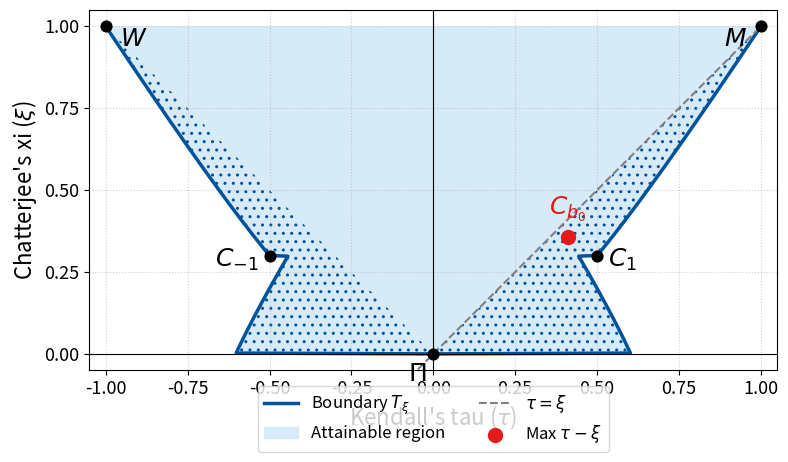

Write Python code to recreate this figure.
import numpy as np
import matplotlib.pyplot as plt


# ------------------------- Helper functions (Corrected) ------------------------- #


def b_from_xi_regime1(xi_val: float) -> float:
    """
    Finds b > 1 from a given xi_val in (3/10, 1].
    This function has been CORRECTED to use the proper formula for xi.
    """
    if not (3 / 10 <= xi_val <= 1.0):
        return np.nan
    if np.isclose(xi_val, 1.0):
        return np.inf

    # The correct formula is: xi = 1 - 1/b + 3/(10b^2)
    # This rearranges to the quadratic equation for b:
    # 10*(1-xi)*b^2 - 10*b + 3 = 0
    a = 10 * (1 - xi_val)
    b_coeff = -10
    c = 3

    discriminant = b_coeff**2 - 4 * a * c
    if discriminant < 0:
        return np.nan

    # We need the larger root for the case b > 1
    sol = (-b_coeff + np.sqrt(discriminant)) / (2 * a)
    return sol


def b_from_xi_regime2(xi_val: float) -> float:
    """Finds 0 < b <= 1 from a given xi_val in (0, 3/10]. (This was correct)"""
    if not (0 <= xi_val <= 3 / 10):
        return np.nan
    if np.isclose(xi_val, 0):
        return 0.0

    # The formula is xi = 1 - b + b^2/5
    # This rearranges to the quadratic equation for b:
    # (1/5)*b^2 - b + (1-xi) = 0
    a = 1 / 5
    b_coeff = -1
    c = 1 - xi_val

    discriminant = b_coeff**2 - 4 * a * c
    if discriminant < 0:
        return np.nan

    # We take the smaller root for b <= 1
    sol = (-b_coeff - np.sqrt(discriminant)) / (2 * a)
    return sol


# ------------------------- Boundary function for Tau (Unchanged) ------------------------- #


def tau_from_xi_upper(xi_val: float) -> float:
    """
    Calculates the upper bound of Kendall's tau for a given Chatterjee's xi.
    """
    if not (0 <= xi_val <= 1):
        return np.nan
    if np.isclose(xi_val, 0):
        return 0.0
    if np.isclose(xi_val, 1):
        return 1.0

    xi_thresh = 3 / 10
    if xi_val <= xi_thresh:
        b = b_from_xi_regime2(xi_val)
        # Formula for tau when 0 < b <= 1
        return b * (4 - b) / 6
    else:  # xi_val > xi_thresh
        b = b_from_xi_regime1(xi_val)
        if np.isinf(b):
            return 1.0
        # Formula for tau when b > 1
        return (6 * b**2 - 4 * b + 1) / (6 * b**2)


def main():
    # ----------------------------- Data Generation --------------------------------- #
    xi_points = np.linspace(0, 1, 400)

    # Calculate the corresponding upper bound for tau
    tau_up = np.array([tau_from_xi_upper(x) for x in xi_points])
    valid = ~np.isnan(tau_up)
    xi_v, tau_up_v = xi_points[valid], tau_up[valid]

    # ----------------------------- Plotting Setup --------------------------------- #
    BLUE = "#00529B"
    FILL = "#D6EAF8"
    RED = "#E41A1C"

    fig, ax = plt.subplots(figsize=(8, 8))

    # Plot the main envelope boundary
    ax.plot(tau_up_v, xi_v, color=BLUE, lw=2.5, label=r"Boundary $T_\xi$")
    ax.plot(-tau_up_v, xi_v, color=BLUE, lw=2.5)

    # Fill the attainable region
    ax.fill_betweenx(
        xi_v,
        -tau_up_v,
        tau_up_v,
        color=FILL,
        alpha=1.0,
        zorder=0,
        label="Attainable region",
    )

    # Add the line τ = ξ for comparison
    ax.plot(
        [-1, 1], [-1, 1], color="gray", linestyle="--", lw=1.5, label=r"$\tau = \xi$"
    )

    # Hatched region where |τ| > ξ
    mask = tau_up_v > xi_v
    ax.fill_betweenx(
        xi_v,
        xi_v,
        tau_up_v,
        where=mask,
        facecolor="none",
        hatch="..",
        edgecolor=BLUE,
        linewidth=0.0,
    )
    ax.fill_betweenx(
        xi_v,
        -tau_up_v,
        -xi_v,
        where=mask,
        facecolor="none",
        hatch="..",
        edgecolor=BLUE,
        linewidth=0.0,
    )

    # ----------------------------- Key Points and Annotations --------------------------------- #
    b0 = (10 - np.sqrt(10)) / 9
    tau_b0 = b0 * (4 - b0) / 6
    xi_b0 = 1 - b0 + b0**2 / 5

    key_tau = [0, 1, -1, 0.5, -0.5, tau_b0]
    key_xi = [0, 1, 1, 0.3, 0.3, xi_b0]
    ax.scatter(key_tau, key_xi, s=60, color="black", zorder=5)
    ax.scatter([tau_b0], [xi_b0], s=100, color=RED, zorder=6, label=r"Max $\tau-\xi$")

    ax.annotate(
        r"$\Pi$",
        (0, 0),
        xytext=(-5, -5),
        textcoords="offset points",
        fontsize=18,
        ha="right",
        va="top",
    )
    ax.annotate(
        r"$M$",
        (1, 1),
        xytext=(-10, 0),
        textcoords="offset points",
        fontsize=18,
        ha="right",
        va="top",
    )
    ax.annotate(
        r"$W$",
        (-1, 1),
        xytext=(10, 0),
        textcoords="offset points",
        fontsize=18,
        ha="left",
        va="top",
    )
    ax.annotate(
        r"$C_1$",
        (0.5, 0.3),
        xytext=(8, -3),
        textcoords="offset points",
        fontsize=18,
        ha="left",
        va="center",
    )
    ax.annotate(
        r"$C_{-1}$",
        (-0.5, 0.3),
        xytext=(-8, -3),
        textcoords="offset points",
        fontsize=18,
        ha="right",
        va="center",
    )
    ax.annotate(
        r"$C_{b_0}$",
        (tau_b0, xi_b0),
        xytext=(0, 10),
        textcoords="offset points",
        fontsize=18,
        ha="center",
        va="bottom",
        color=RED,
    )

    # ----------------------------- Axes, Grid, and Legend --------------------------------- #
    ax.set_xlabel(r"Kendall's tau ($\tau$)", fontsize=16)
    ax.set_ylabel(r"Chatterjee's xi ($\xi$)", fontsize=16)
    ax.set_xlim(-1.05, 1.05)
    ax.set_ylim(-0.05, 1.05)
    ax.set_aspect("equal", adjustable="box")
    ax.xaxis.set_major_locator(plt.MultipleLocator(0.25))
    ax.yaxis.set_major_locator(plt.MultipleLocator(0.25))
    ax.tick_params(labelsize=13)
    ax.grid(True, linestyle=":", alpha=0.6)
    ax.axhline(0, color="black", lw=0.8)
    ax.axvline(0, color="black", lw=0.8)

    ax.legend(
        loc="lower center",
        bbox_to_anchor=(0.5, -0.25),
        fontsize=12,
        frameon=True,
        ncol=2,
    )
    fig.tight_layout(rect=[0, 0.1, 1, 1])
    plt.show()


if __name__ == "__main__":
    main()
